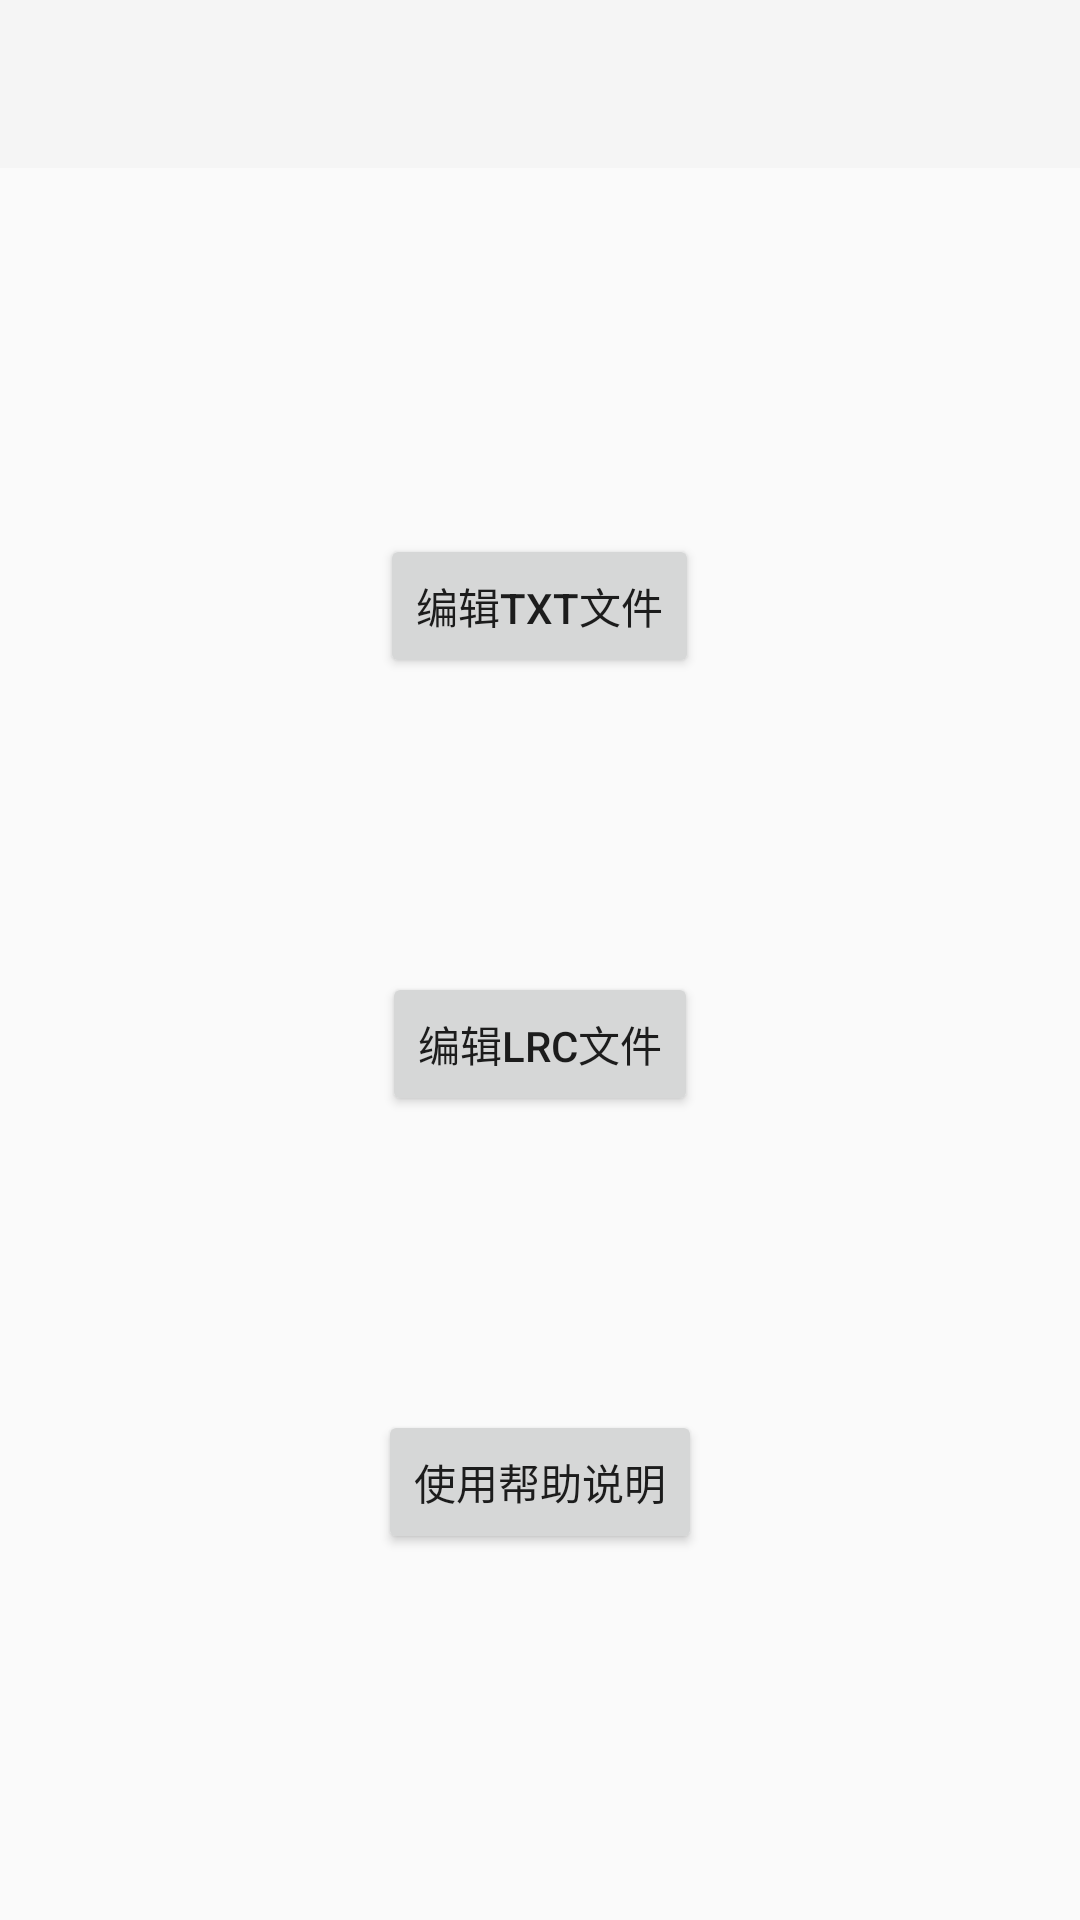

Reconstruct the res/layout file that produces this screen, plus the resources it refers to.
<!-- AndroidManifest.xml: application theme Theme.AppCompat.Light.NoActionBar -->
<!-- res/layout/activity_main.xml -->
<?xml version="1.0" encoding="utf-8"?>
<LinearLayout
    xmlns:android="http://schemas.android.com/apk/res/android"
    xmlns:app="http://schemas.android.com/apk/res-auto"
    xmlns:tools="http://schemas.android.com/tools"
    android:layout_width="match_parent"
    android:layout_height="match_parent"
    android:orientation="vertical">
    <android.support.v7.widget.Toolbar
        android:id="@+id/MainActivity_toolBar"
        android:layout_width="match_parent"
        android:layout_height="?attr/actionBarSize"
        android:background="?attr/colorPrimary"
        android:theme="@style/AppTheme"
        app:popupTheme="@style/ThemeOverlay.AppCompat.Light" />
    <LinearLayout
        android:layout_width="match_parent"
        android:layout_height="0dp"
        android:layout_weight="1"
        android:gravity="center">
    </LinearLayout>
    <LinearLayout
        android:layout_width="match_parent"
        android:layout_height="0dp"
        android:layout_weight="2"
        android:gravity="center">
        <Button
            android:layout_width="wrap_content"
            android:layout_height="wrap_content"
            android:id="@+id/MainActivity_addTxt"
            android:text="编辑txt文件" />
    </LinearLayout>
    <LinearLayout
        android:layout_width="match_parent"
        android:layout_height="0dp"
        android:layout_weight="2"
        android:gravity="center">
        <Button
            android:layout_width="wrap_content"
            android:layout_height="wrap_content"
            android:id="@+id/MainActivity_addLrc"
            android:text="编辑lrc文件" />
    </LinearLayout>
    <LinearLayout
        android:layout_width="match_parent"
        android:layout_height="0dp"
        android:layout_weight="2"
        android:gravity="center">
        <Button
            android:layout_width="wrap_content"
            android:layout_height="wrap_content"
            android:id="@+id/MainActivity_getHelp"
            android:text="使用帮助说明" />
    </LinearLayout>
    <LinearLayout
        android:layout_width="match_parent"
        android:layout_height="0dp"
        android:layout_weight="1"
        android:gravity="center">
    </LinearLayout>
</LinearLayout>
<!-- resources referenced by this layout -->
<resources>
  <style name="AppTheme" parent="Theme.AppCompat.Light.NoActionBar">
          
          <item name="android:textColorPrimary">#808080</item>
      </style>
</resources>
